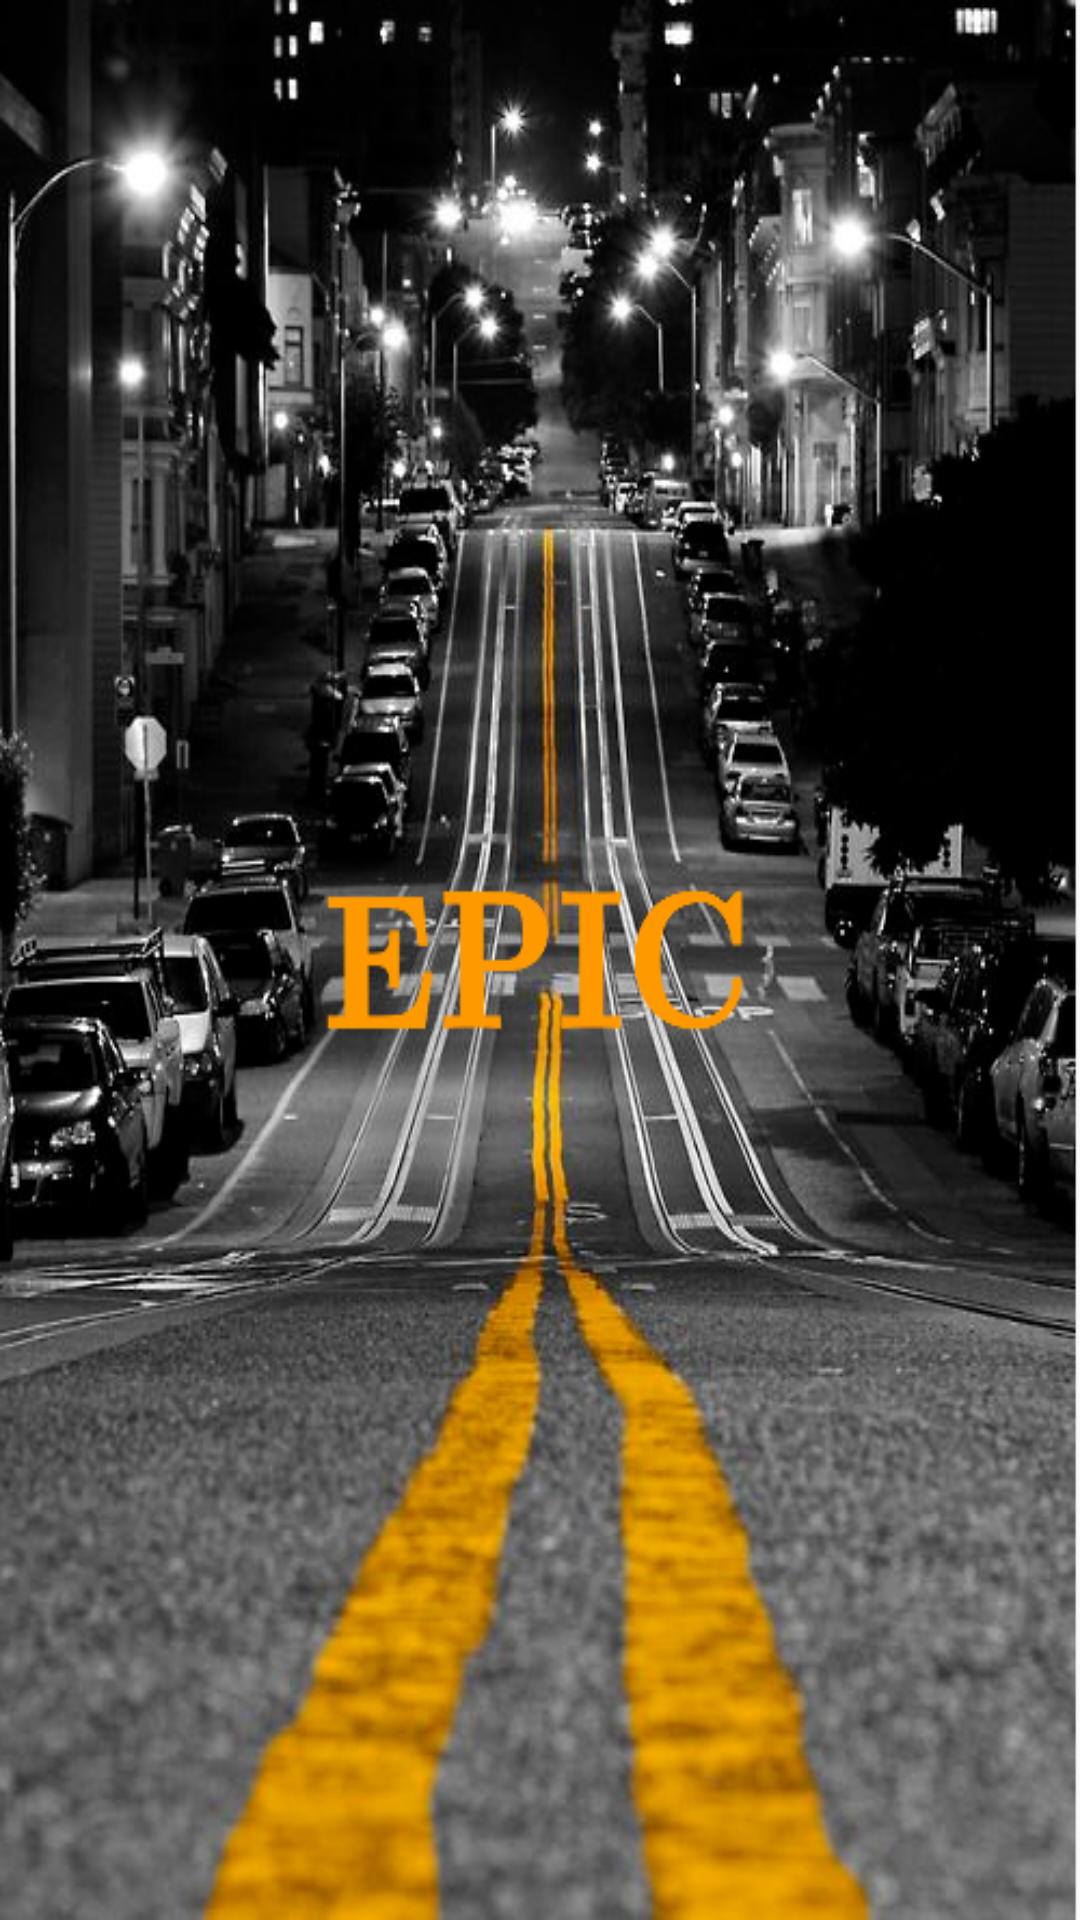

Android layout source for this screen:
<!-- AndroidManifest.xml: application theme ActionBarTheme -->
<!-- res/layout/activity_splash_screen.xml -->
<?xml version="1.0" encoding="utf-8"?>
<android.support.constraint.ConstraintLayout xmlns:android="http://schemas.android.com/apk/res/android"
    xmlns:app="http://schemas.android.com/apk/res-auto"
    xmlns:tools="http://schemas.android.com/tools"
    android:layout_width="match_parent"
    android:layout_height="match_parent"
    tools:context="de.master.kd.epic.SplashScreen">

    <ImageView
        android:id="@+id/imageViewSplash"
        android:layout_width="wrap_content"
        android:layout_height="wrap_content"
        android:background="@drawable/splash" />
</android.support.constraint.ConstraintLayout>
<!-- resources referenced by this layout -->
<resources>
  <!-- drawable splash: png bitmap (drawable, 431818 bytes) -->
  <style name="ActionBarTheme" parent="Theme.AppCompat.Light.DarkActionBar">
          <item name="colorPrimary">#51c7ae</item>
          <item name="colorPrimaryDark">#25b99a</item>
          <item name="colorAccent">#72edd6</item>
      </style>
</resources>
